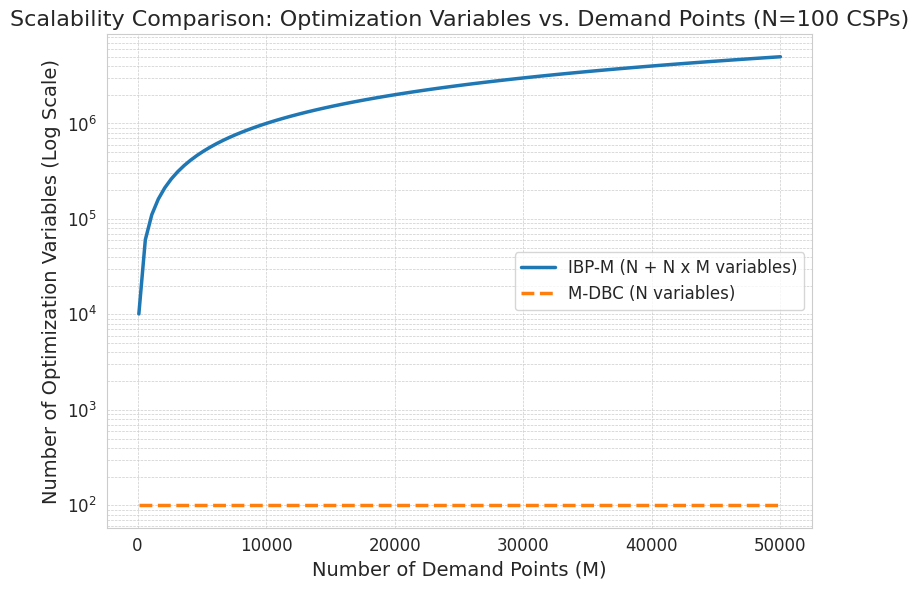

This figure's Python source:
import numpy as np
import matplotlib.pyplot as plt
import seaborn as sns  # Import Seaborn

# --- Parameters ---
N_csp = 100  # Number of Candidate Service Points (fixed in your experiments)

# Range of Demand Points (DPs) to simulate
# Start from a reasonable number up to a large number typical for edge
M_dp = np.linspace(100, 50000, 100)  # Simulating 100 to 50,000 DPs

# --- Calculate Number of Variables ---
# IBP-M (P-Median based): N (for selecting ASPs) + N*M (for assigning DPs)
variables_ibpm = N_csp + N_csp * M_dp

# M-DBC: N (for selecting ASPs).
# Pre-processing might involve M, but the core QUBO/CQM scales with N^2.
# The number of variables in the optimization itself is N.
variables_mdbc = N_csp * np.ones_like(M_dp)  # Constant N regardless of M

# --- Create Plot ---
sns.set_style("whitegrid")  # Use Seaborn's whitegrid style
plt.figure(figsize=(8, 6))

plt.plot(M_dp, variables_ibpm, label='IBP-M (N + N x M variables)', linewidth=2.5)
plt.plot(M_dp, variables_mdbc, label='M-DBC (N variables)', linestyle='--', linewidth=2.5)

# Use logarithmic scale for the y-axis to show the vast difference
plt.yscale('log')

plt.xlabel('Number of Demand Points (M)', fontsize=14)
plt.ylabel('Number of Optimization Variables (Log Scale)', fontsize=14)
plt.title(f'Scalability Comparison: Optimization Variables vs. Demand Points (N={N_csp} CSPs)', fontsize=16)
plt.legend(fontsize=12)
plt.xticks(fontsize=12)
plt.yticks(fontsize=12)
plt.grid(True, which='both', linestyle='--', linewidth=0.5)
plt.tight_layout()

# Save or show the plot
plt.savefig('scalability_variables_vs_dp.png', dpi=300)
plt.show()

print("Plot 'scalability_variables_vs_dp.png' generated.")
print(f"Example at M={M_dp[-1]:.0f} DPs:")
print(f"  IBP-M Variables: {variables_ibpm[-1]:.0f}")
print(f"  M-DBC Variables: {variables_mdbc[-1]:.0f}")


